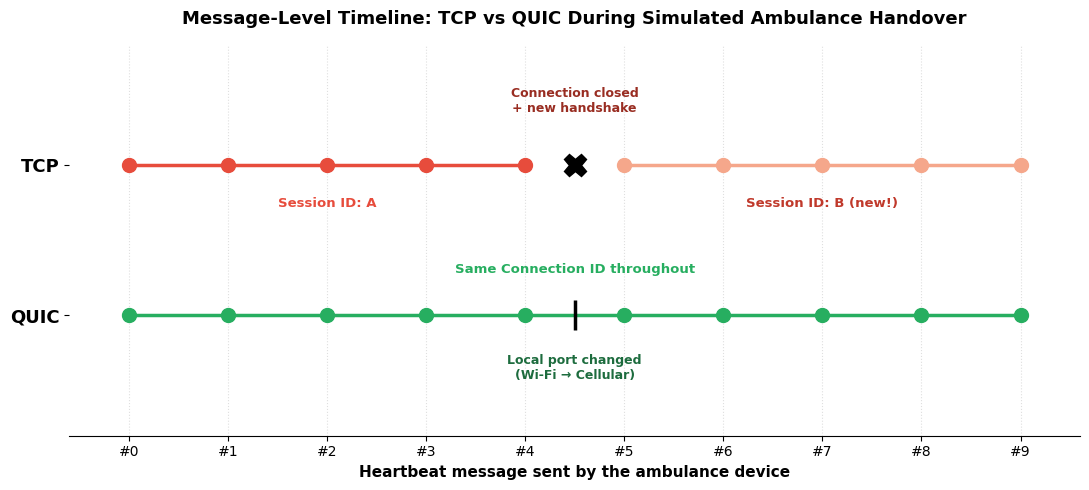

The script that saved this image:
"""
plot_timeline.py
Message-level timeline showing exactly where TCP breaks the session
during handover, vs QUIC keeping the same session throughout.
"""
import matplotlib.pyplot as plt

plt.rcParams['font.family'] = 'DejaVu Sans'

fig, ax = plt.subplots(figsize=(11, 5))
msg_idx = list(range(10))

# ---- TCP row: two separate sessions ----
tcp_y = 1
session1_color = "#E74C3C"
session2_color = "#F5A78B"

ax.plot(msg_idx[:5], [tcp_y]*5, 'o-', color=session1_color, markersize=10, linewidth=2.5, zorder=3)
ax.plot(msg_idx[5:], [tcp_y]*5, 'o-', color=session2_color, markersize=10, linewidth=2.5, zorder=3)
ax.plot(4.5, tcp_y, marker='X', color='black', markersize=16, zorder=5)
ax.annotate("Connection closed\n+ new handshake", xy=(4.5, tcp_y), xytext=(4.5, tcp_y+0.35),
            ha='center', fontsize=9, color="#992D22", fontweight='bold')
ax.text(2, tcp_y-0.28, "Session ID: A", ha='center', fontsize=9.5, color=session1_color, fontweight='bold')
ax.text(7, tcp_y-0.28, "Session ID: B (new!)", ha='center', fontsize=9.5, color="#C0392B", fontweight='bold')

# ---- QUIC row: one continuous session ----
quic_y = 0
quic_color = "#27AE60"
ax.plot(msg_idx, [quic_y]*10, 'o-', color=quic_color, markersize=10, linewidth=2.5, zorder=3)
ax.plot(4.5, quic_y, marker='|', color='black', markersize=22, mew=2.5, zorder=5)
ax.annotate("Local port changed\n(Wi-Fi \u2192 Cellular)", xy=(4.5, quic_y), xytext=(4.5, quic_y-0.42),
            ha='center', fontsize=9, color="#1D6C3E", fontweight='bold')
ax.text(4.5, quic_y+0.28, "Same Connection ID throughout", ha='center', fontsize=9.5,
        color=quic_color, fontweight='bold')

# styling
ax.set_yticks([quic_y, tcp_y])
ax.set_yticklabels(["QUIC", "TCP"], fontsize=13, fontweight='bold')
ax.set_xticks(msg_idx)
ax.set_xticklabels([f"#{i}" for i in msg_idx], fontsize=10)
ax.set_xlabel("Heartbeat message sent by the ambulance device", fontsize=11, fontweight='bold')
ax.set_ylim(-0.8, 1.8)
ax.set_xlim(-0.6, 9.6)
ax.spines['top'].set_visible(False)
ax.spines['right'].set_visible(False)
ax.spines['left'].set_visible(False)
ax.grid(axis='x', linestyle=':', alpha=0.4)

ax.set_title("Message-Level Timeline: TCP vs QUIC During Simulated Ambulance Handover",
             fontsize=13, fontweight='bold', pad=15)

plt.tight_layout()
plt.savefig("timeline_result.png", dpi=200, bbox_inches='tight', facecolor='white')
print("Done! Saved as timeline_result.png")
plt.show()
